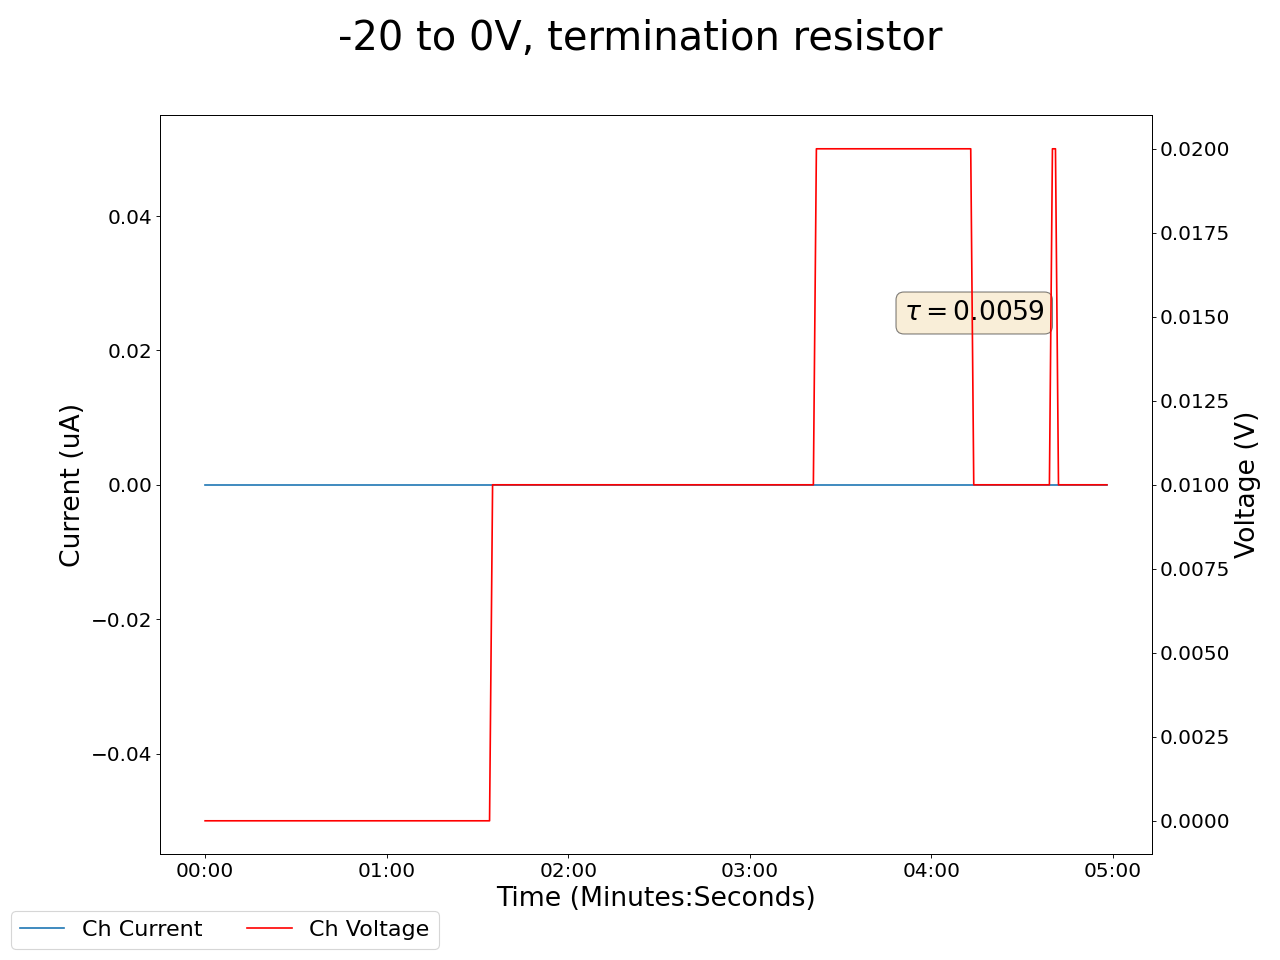

Source data for this figure (header and first rows):
2025-05-13 14:44:30.502231, 0.49000000953674316, 0.0, 0.14000000059604645, 0.0, 0.23000000417232513, 0.0, 0.20000000298023224, 0.0, 0.029999999329447746, 0.0, 0.0, 0.0, 0.20999999344348907, 0.0, 0.9300000071525574, 0.0, 0.0, 0.0, 0.0, 0.0, 0.3700000047683716, 0.0, 0.6200000047683716
2025-05-13 14:44:31.502139, 0.49, 0.0, 0.14, 0.0, 0.23, 0.0, 0.2, 0.0, 0.03, 0.0, 0.0, 0.0, 0.21, 0.0, 0.93, 0.0, 0.0, 0.0, 0.0, 0.0, 0.37, 0.0, 0.62
2025-05-13 14:44:32.502138, 0.49, 0.0, 0.14, 0.0, 0.23, 0.0, 0.2, 0.0, 0.03, 0.0, 0.0, 0.0, 0.21, 0.0, 0.93, 0.0, 0.0, 0.0, 0.0, 0.0, 0.37, 0.0, 0.62
2025-05-13 14:44:33.502139, 0.49, 0.0, 0.14, 0.0, 0.23, 0.0, 0.2, 0.0, 0.03, 0.0, 0.0, 0.0, 0.21, 0.0, 0.93, 0.0, 0.0, 0.0, 0.0, 0.0, 0.37, 0.0, 0.62
2025-05-13 14:44:34.502140, 0.49, 0.0, 0.14, 0.0, 0.23, 0.0, 0.2, 0.0, 0.03, 0.0, 0.0, 0.0, 0.21, 0.0, 0.93, 0.0, 0.0, 0.0, 0.0, 0.0, 0.37, 0.0, 0.62
2025-05-13 14:44:35.502140, 0.49, 0.0, 0.14, 0.0, 0.23, 0.0, 0.2, 0.0, 0.03, 0.0, 0.0, 0.0, 0.21, 0.0, 0.93, 0.0, 0.0, 0.0, 0.0, 0.0, 0.37, 0.0, 0.62
2025-05-13 14:44:36.502139, 0.49, 0.0, 0.14, 0.0, 0.23, 0.0, 0.2, 0.0, 0.03, 0.0, 0.0, 0.0, 0.21, 0.0, 0.93, 0.0, 0.0, 0.0, 0.0, 0.0, 0.37, 0.0, 0.62
2025-05-13 14:44:37.502140, 0.49, 0.0, 0.14, 0.0, 0.23, 0.0, 0.2, 0.0, 0.03, 0.0, 0.0, 0.0, 0.21, 0.0, 0.93, 0.0, 0.0, 0.0, 0.0, 0.0, 0.37, 0.0, 0.62
2025-05-13 14:44:38.502139, 0.49, 0.0, 0.14, 0.0, 0.23, 0.0, 0.2, 0.0, 0.03, 0.0, 0.0, 0.0, 0.21, 0.0, 0.93, 0.0, 0.0, 0.0, 0.0, 0.0, 0.37, 0.0, 0.62
2025-05-13 14:44:39.502138, 0.49, 0.0, 0.14, 0.0, 0.23, 0.0, 0.2, 0.0, 0.03, 0.0, 0.0, 0.0, 0.21, 0.0, 0.93, 0.0, 0.0, 0.0, 0.0, 0.0, 0.37, 0.0, 0.62
2025-05-13 14:44:40.502138, 0.49, 0.0, 0.14, 0.0, 0.23, 0.0, 0.21, 0.0, 0.03, 0.0, 0.0, 0.0, 0.21, 0.0, 0.93, 0.0, 0.0, 0.0, 0.0, 0.0, 0.37, 0.0, 0.62
2025-05-13 14:44:41.502139, 0.49, 0.0, 0.14, 0.0, 0.23, 0.0, 0.21, 0.0, 0.03, 0.0, 0.0, 0.0, 0.21, 0.0, 0.93, 0.0, 0.0, 0.0, 0.0, 0.0, 0.37, 0.0, 0.62
2025-05-13 14:44:42.502139, 0.49, 0.0, 0.15, 0.0, 0.23, 0.0, 0.21, 0.0, 0.03, 0.0, 0.0, 0.0, 0.21, 0.0, 0.93, 0.0, 0.0, 0.0, 0.0, 0.0, 0.37, 0.0, 0.62
2025-05-13 14:44:43.502139, 0.49, 0.0, 0.15, 0.0, 0.23, 0.0, 0.21, 0.0, 0.03, 0.0, 0.0, 0.0, 0.21, 0.0, 0.93, 0.0, 0.0, 0.0, 0.0, 0.0, 0.37, 0.0, 0.62
2025-05-13 14:44:44.502138, 0.49, 0.0, 0.15, 0.0, 0.23, 0.0, 0.21, 0.0, 0.03, 0.0, 0.0, 0.0, 0.21, 0.0, 0.93, 0.0, 0.0, 0.0, 0.0, 0.0, 0.37, 0.0, 0.62
2025-05-13 14:44:45.502138, 0.49, 0.0, 0.15, 0.0, 0.23, 0.0, 0.21, 0.0, 0.03, 0.0, 0.0, 0.0, 0.21, 0.0, 0.93, 0.0, 0.0, 0.0, 0.0, 0.0, 0.37, 0.0, 0.62
2025-05-13 14:44:46.502138, 0.49, 0.0, 0.15, 0.0, 0.23, 0.0, 0.21, 0.0, 0.03, 0.0, 0.0, 0.0, 0.21, 0.0, 0.93, 0.0, 0.0, 0.0, 0.0, 0.0, 0.37, 0.0, 0.62
2025-05-13 14:44:47.502139, 0.49, 0.0, 0.14, 0.0, 0.23, 0.0, 0.21, 0.0, 0.03, 0.0, 0.0, 0.0, 0.21, 0.0, 0.93, 0.0, 0.0, 0.0, 0.0, 0.0, 0.37, 0.0, 0.62
2025-05-13 14:44:48.502139, 0.49, 0.0, 0.15, 0.0, 0.23, 0.0, 0.21, 0.0, 0.03, 0.0, 0.0, 0.0, 0.21, 0.0, 0.93, 0.0, 0.0, 0.0, 0.0, 0.0, 0.37, 0.0, 0.62
2025-05-13 14:44:49.502138, 0.49, 0.0, 0.15, 0.0, 0.23, 0.0, 0.21, 0.0, 0.04, 0.0, 0.0, 0.0, 0.21, 0.0, 0.93, 0.0, 0.0, 0.0, 0.0, 0.0, 0.37, 0.0, 0.62
2025-05-13 14:44:50.502138, 0.49, 0.0, 0.15, 0.0, 0.23, 0.0, 0.21, 0.0, 0.04, 0.0, 0.0, 0.0, 0.21, 0.0, 0.93, 0.0, 0.0, 0.0, 0.0, 0.0, 0.37, 0.0, 0.62
2025-05-13 14:44:51.502138, 0.49, 0.0, 0.15, 0.0, 0.23, 0.0, 0.21, 0.0, 0.04, 0.0, 0.0, 0.0, 0.21, 0.0, 0.93, 0.0, 0.0, 0.0, 0.0, 0.0, 0.37, 0.0, 0.62
2025-05-13 14:44:52.502138, 0.49, 0.0, 0.14, 0.0, 0.23, 0.0, 0.21, 0.0, 0.04, 0.0, 0.0, 0.0, 0.21, 0.0, 0.93, 0.0, 0.0, 0.0, 0.0, 0.0, 0.37, 0.0, 0.62
2025-05-13 14:44:53.502138, 0.49, 0.0, 0.14, 0.0, 0.23, 0.0, 0.21, 0.0, 0.04, 0.0, 0.0, 0.0, 0.21, 0.0, 0.93, 0.0, 0.0, 0.0, 0.0, 0.0, 0.37, 0.0, 0.62
2025-05-13 14:44:54.502138, 0.49, 0.0, 0.14, 0.0, 0.23, 0.0, 0.21, 0.0, 0.04, 0.0, 0.0, 0.0, 0.21, 0.0, 0.93, 0.0, 0.0, 0.0, 0.0, 0.0, 0.37, 0.0, 0.62
2025-05-13 14:44:55.502138, 0.49, 0.0, 0.14, 0.0, 0.23, 0.0, 0.21, 0.0, 0.04, 0.0, 0.0, 0.0, 0.21, 0.0, 0.93, 0.0, 0.0, 0.0, 0.0, 0.0, 0.37, 0.0, 0.62
2025-05-13 14:44:56.502138, 0.49, 0.0, 0.14, 0.0, 0.23, 0.0, 0.21, 0.0, 0.04, 0.0, 0.0, 0.0, 0.21, 0.0, 0.93, 0.0, 0.0, 0.0, 0.0, 0.0, 0.37, 0.0, 0.62
2025-05-13 14:44:57.502138, 0.49, 0.0, 0.15, 0.0, 0.23, 0.0, 0.21, 0.0, 0.04, 0.0, 0.0, 0.0, 0.21, 0.0, 0.93, 0.0, 0.0, 0.0, 0.0, 0.0, 0.37, 0.0, 0.62
2025-05-13 14:44:58.502138, 0.49, 0.0, 0.15, 0.0, 0.23, 0.0, 0.21, 0.0, 0.04, 0.0, 0.0, 0.0, 0.21, 0.0, 0.93, 0.0, 0.0, 0.0, 0.0, 0.0, 0.37, 0.0, 0.62
2025-05-13 14:44:59.502138, 0.49, 0.0, 0.15, 0.0, 0.23, 0.0, 0.21, 0.0, 0.04, 0.0, 0.0, 0.0, 0.21, 0.0, 0.93, 0.0, 0.0, 0.0, 0.0, 0.0, 0.37, 0.0, 0.62
2025-05-13 14:45:00.502139, 0.49, 0.0, 0.15, 0.0, 0.23, 0.0, 0.21, 0.0, 0.04, 0.0, 0.0, 0.0, 0.21, 0.0, 0.93, 0.0, 0.0, 0.0, 0.0, 0.0, 0.37, 0.0, 0.62
2025-05-13 14:45:01.502138, 0.49, 0.0, 0.15, 0.0, 0.23, 0.0, 0.21, 0.0, 0.04, 0.0, 0.0, 0.0, 0.21, 0.0, 0.93, 0.0, 0.0, 0.0, 0.0, 0.0, 0.37, 0.0, 0.62
2025-05-13 14:45:02.502138, 0.49, 0.0, 0.14, 0.0, 0.23, 0.0, 0.21, 0.0, 0.04, 0.0, 0.0, 0.0, 0.21, 0.0, 0.93, 0.0, 0.0, 0.0, 0.0, 0.0, 0.37, 0.0, 0.62
2025-05-13 14:45:03.502138, 0.49, 0.0, 0.14, 0.0, 0.23, 0.0, 0.21, 0.0, 0.04, 0.0, 0.0, 0.0, 0.21, 0.0, 0.93, 0.0, 0.0, 0.0, 0.0, 0.0, 0.37, 0.0, 0.62
2025-05-13 14:45:04.502138, 0.49, 0.0, 0.14, 0.0, 0.22, 0.0, 0.21, 0.0, 0.04, 0.0, 0.0, 0.0, 0.21, 0.0, 0.93, 0.0, 0.0, 0.0, 0.0, 0.0, 0.37, 0.0, 0.62
2025-05-13 14:45:05.502138, 0.49, 0.0, 0.14, 0.0, 0.22, 0.0, 0.21, 0.0, 0.04, 0.0, 0.0, 0.0, 0.21, 0.0, 0.93, 0.0, 0.0, 0.0, 0.0, 0.0, 0.37, 0.0, 0.62
2025-05-13 14:45:06.502138, 0.49, 0.0, 0.14, 0.0, 0.22, 0.0, 0.21, 0.0, 0.04, 0.0, 0.0, 0.0, 0.21, 0.0, 0.93, 0.0, 0.0, 0.0, 0.0, 0.0, 0.37, 0.0, 0.62
2025-05-13 14:45:07.502137, 0.49, 0.0, 0.14, 0.0, 0.23, 0.0, 0.21, 0.0, 0.04, 0.0, 0.0, 0.0, 0.21, 0.0, 0.93, 0.0, 0.0, 0.0, 0.0, 0.0, 0.37, 0.0, 0.62
2025-05-13 14:45:08.502138, 0.49, 0.0, 0.14, 0.0, 0.23, 0.0, 0.21, 0.0, 0.04, 0.0, 0.0, 0.0, 0.21, 0.0, 0.93, 0.0, 0.0, 0.0, 0.0, 0.0, 0.37, 0.0, 0.62
2025-05-13 14:45:09.502138, 0.49, 0.0, 0.14, 0.0, 0.23, 0.0, 0.21, 0.0, 0.04, 0.0, 0.0, 0.0, 0.21, 0.0, 0.93, 0.0, 0.0, 0.0, 0.0, 0.0, 0.37, 0.0, 0.62
2025-05-13 14:45:10.502139, 0.49, 0.0, 0.14, 0.0, 0.23, 0.0, 0.21, 0.0, 0.04, 0.0, 0.0, 0.0, 0.21, 0.0, 0.93, 0.0, 0.0, 0.0, 0.0, 0.0, 0.37, 0.0, 0.62
2025-05-13 14:45:11.502138, 0.49, 0.0, 0.14, 0.0, 0.23, 0.0, 0.21, 0.0, 0.04, 0.0, 0.0, 0.0, 0.21, 0.0, 0.93, 0.0, 0.0, 0.0, 0.0, 0.0, 0.37, 0.0, 0.62
2025-05-13 14:45:12.502138, 0.49, 0.0, 0.14, 0.0, 0.23, 0.0, 0.21, 0.0, 0.04, 0.0, 0.0, 0.0, 0.21, 0.0, 0.93, 0.0, 0.0, 0.0, 0.0, 0.0, 0.37, 0.0, 0.62
2025-05-13 14:45:13.502138, 0.49, 0.0, 0.14, 0.0, 0.22, 0.0, 0.21, 0.0, 0.04, 0.0, 0.0, 0.0, 0.21, 0.0, 0.93, 0.0, 0.0, 0.0, 0.0, 0.0, 0.37, 0.0, 0.62
2025-05-13 14:45:14.502138, 0.49, 0.0, 0.14, 0.0, 0.22, 0.0, 0.21, 0.0, 0.04, 0.0, 0.0, 0.0, 0.21, 0.0, 0.93, 0.0, 0.0, 0.0, 0.0, 0.0, 0.37, 0.0, 0.62
2025-05-13 14:45:15.502138, 0.49, 0.0, 0.14, 0.0, 0.22, 0.0, 0.21, 0.0, 0.04, 0.0, 0.0, 0.0, 0.21, 0.0, 0.93, 0.0, 0.0, 0.0, 0.0, 0.0, 0.37, 0.0, 0.62
2025-05-13 14:45:16.502138, 0.49, 0.0, 0.14, 0.0, 0.22, 0.0, 0.21, 0.0, 0.04, 0.0, 0.0, 0.0, 0.21, 0.0, 0.93, 0.0, 0.0, 0.0, 0.0, 0.0, 0.37, 0.0, 0.62
2025-05-13 14:45:17.502138, 0.49, 0.0, 0.14, 0.0, 0.22, 0.0, 0.21, 0.0, 0.04, 0.0, 0.0, 0.0, 0.21, 0.0, 0.93, 0.0, 0.0, 0.0, 0.0, 0.0, 0.37, 0.0, 0.62
2025-05-13 14:45:18.502140, 0.49, 0.0, 0.14, 0.0, 0.22, 0.0, 0.21, 0.0, 0.04, 0.0, 0.0, 0.0, 0.21, 0.0, 0.93, 0.0, 0.0, 0.0, 0.0, 0.0, 0.37, 0.0, 0.62
2025-05-13 14:45:19.502139, 0.49, 0.0, 0.14, 0.0, 0.22, 0.0, 0.21, 0.0, 0.04, 0.0, 0.0, 0.0, 0.21, 0.0, 0.93, 0.0, 0.0, 0.0, 0.0, 0.0, 0.37, 0.0, 0.62
2025-05-13 14:45:20.502139, 0.49, 0.0, 0.14, 0.0, 0.22, 0.0, 0.21, 0.0, 0.04, 0.0, 0.0, 0.0, 0.21, 0.0, 0.93, 0.0, 0.0, 0.0, 0.0, 0.0, 0.37, 0.0, 0.62
2025-05-13 14:45:21.502140, 0.49, 0.0, 0.14, 0.0, 0.22, 0.0, 0.21, 0.0, 0.04, 0.0, 0.0, 0.0, 0.21, 0.0, 0.93, 0.0, 0.0, 0.0, 0.0, 0.0, 0.37, 0.0, 0.62
2025-05-13 14:45:22.502139, 0.49, 0.0, 0.14, 0.0, 0.22, 0.0, 0.21, 0.0, 0.04, 0.0, 0.0, 0.0, 0.21, 0.0, 0.93, 0.0, 0.0, 0.0, 0.0, 0.0, 0.37, 0.0, 0.62
2025-05-13 14:45:23.502139, 0.49, 0.0, 0.15, 0.0, 0.22, 0.0, 0.21, 0.0, 0.04, 0.0, 0.0, 0.0, 0.21, 0.0, 0.93, 0.0, 0.0, 0.0, 0.0, 0.0, 0.37, 0.0, 0.62
2025-05-13 14:45:24.502139, 0.49, 0.0, 0.15, 0.0, 0.22, 0.0, 0.21, 0.0, 0.04, 0.0, 0.0, 0.0, 0.21, 0.0, 0.93, 0.0, 0.0, 0.0, 0.0, 0.0, 0.37, 0.0, 0.62
2025-05-13 14:45:25.502140, 0.49, 0.0, 0.15, 0.0, 0.22, 0.0, 0.21, 0.0, 0.04, 0.0, 0.0, 0.0, 0.21, 0.0, 0.93, 0.0, 0.0, 0.0, 0.0, 0.0, 0.37, 0.0, 0.62
2025-05-13 14:45:26.502140, 0.49, 0.0, 0.15, 0.0, 0.22, 0.0, 0.21, 0.0, 0.04, 0.0, 0.0, 0.0, 0.21, 0.0, 0.93, 0.0, 0.0, 0.0, 0.0, 0.0, 0.37, 0.0, 0.62
2025-05-13 14:45:27.502139, 0.49, 0.0, 0.15, 0.0, 0.22, 0.0, 0.21, 0.0, 0.04, 0.0, 0.0, 0.0, 0.21, 0.0, 0.93, 0.0, 0.0, 0.0, 0.0, 0.0, 0.37, 0.0, 0.62
2025-05-13 14:45:28.502140, 0.49, 0.0, 0.14, 0.0, 0.22, 0.0, 0.21, 0.0, 0.04, 0.0, 0.0, 0.0, 0.21, 0.0, 0.93, 0.0, 0.0, 0.0, 0.0, 0.0, 0.37, 0.0, 0.62
2025-05-13 14:45:29.502138, 0.49, 0.0, 0.14, 0.0, 0.22, 0.0, 0.21, 0.0, 0.04, 0.0, 0.0, 0.0, 0.21, 0.0, 0.93, 0.0, 0.0, 0.0, 0.0, 0.0, 0.37, 0.0, 0.62
2025-05-13 14:45:30.502138, 0.49, 0.0, 0.14, 0.0, 0.22, 0.0, 0.21, 0.0, 0.04, 0.0, 0.0, 0.0, 0.21, 0.0, 0.93, 0.0, 0.0, 0.0, 0.0, 0.0, 0.37, 0.0, 0.62
... 239 more rows
